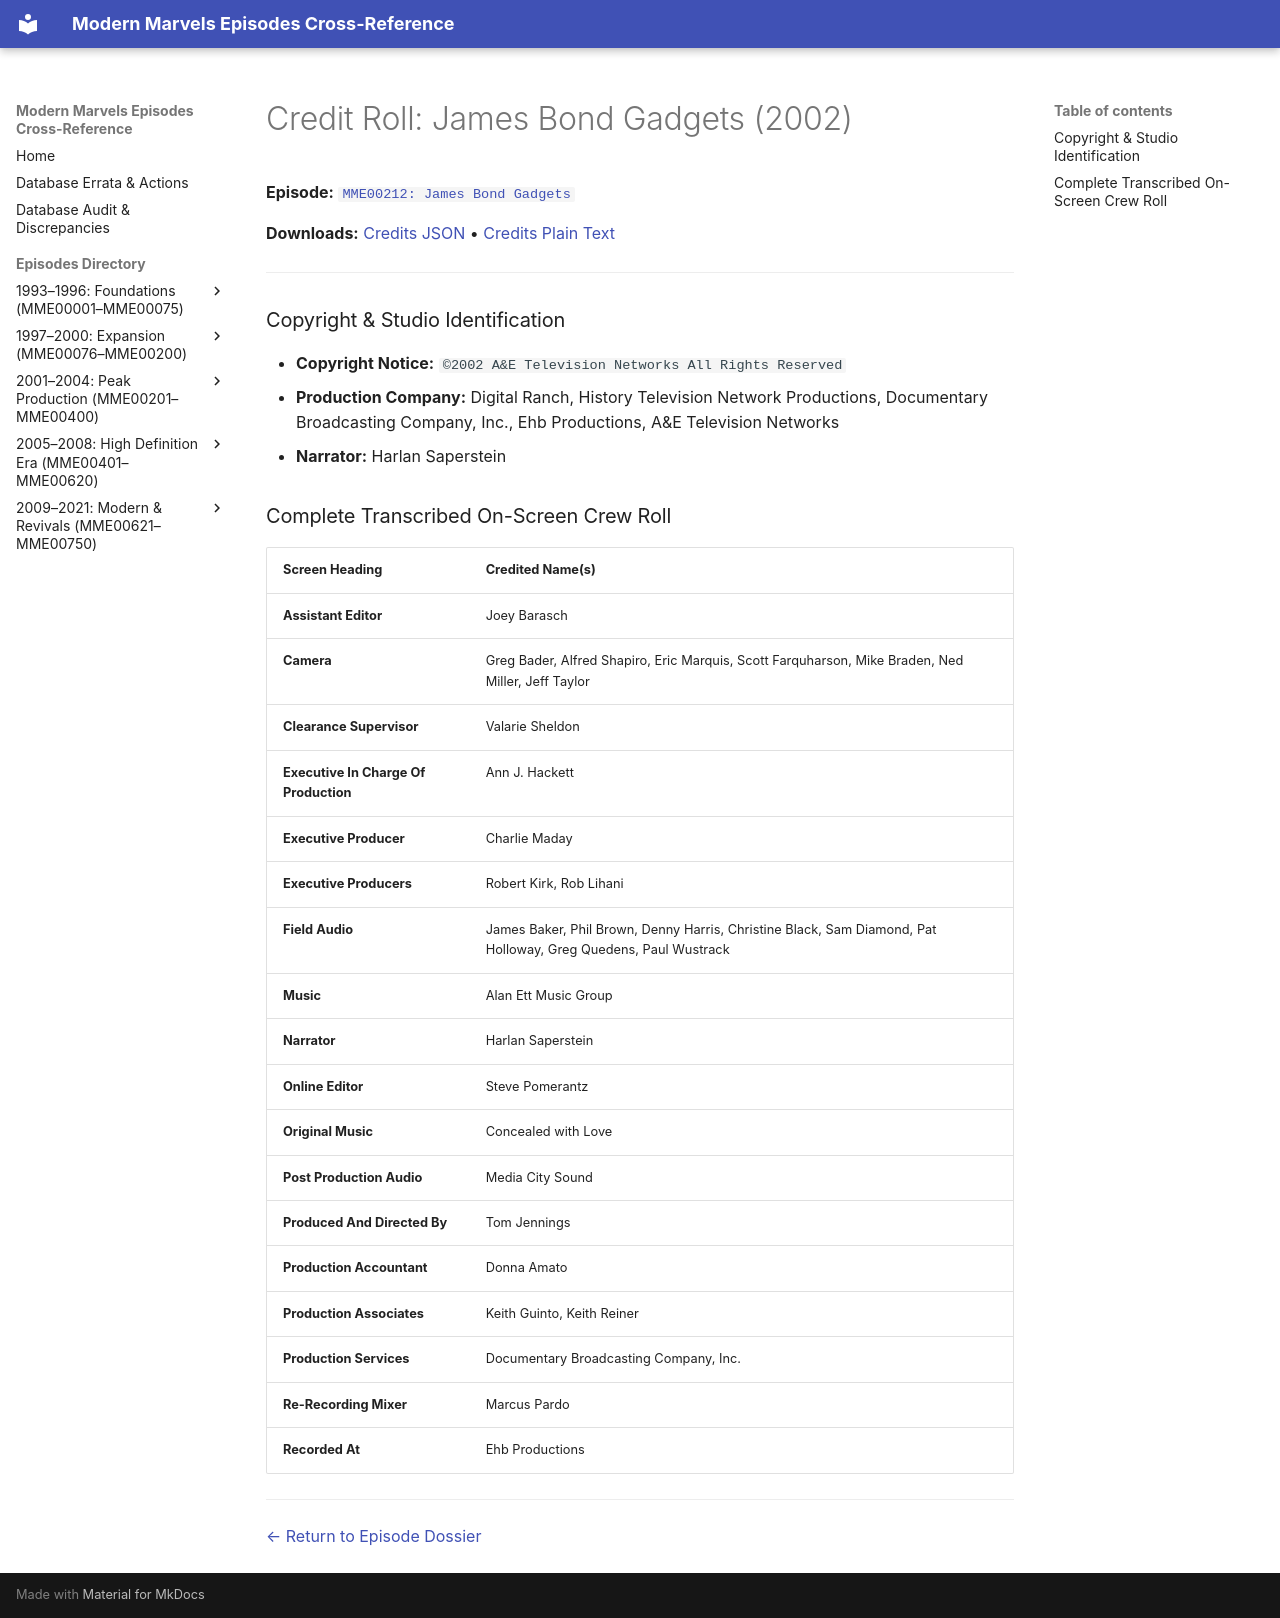

repository: ModernMarvelsFan/ModernMarvels · page: credits/MME00212-credits/index.html · generator: mkdocs

# Credit Roll: James Bond Gadgets (2002)
**Episode:** [`MME00212: James Bond Gadgets`](../episodes/MME00212.md)

**Downloads:** [Credits JSON](json/MME00212-credits.json) • [Credits Plain Text](txt/MME00212-credits.txt)

---

### Copyright & Studio Identification
* **Copyright Notice:** `©2002 A&E Television Networks All Rights Reserved`
* **Production Company:** Digital Ranch, History Television Network Productions, Documentary Broadcasting Company, Inc., Ehb Productions, A&E Television Networks
* **Narrator:** Harlan Saperstein

### Complete Transcribed On-Screen Crew Roll

| Screen Heading | Credited Name(s) |
| :--- | :--- |
| **Assistant Editor** | Joey Barasch |
| **Camera** | Greg Bader, Alfred Shapiro, Eric Marquis, Scott Farquharson, Mike Braden, Ned Miller, Jeff Taylor |
| **Clearance Supervisor** | Valarie Sheldon |
| **Executive In Charge Of Production** | Ann J. Hackett |
| **Executive Producer** | Charlie Maday |
| **Executive Producers** | Robert Kirk, Rob Lihani |
| **Field Audio** | James Baker, Phil Brown, Denny Harris, Christine Black, Sam Diamond, Pat Holloway, Greg Quedens, Paul Wustrack |
| **Music** | Alan Ett Music Group |
| **Narrator** | Harlan Saperstein |
| **Online Editor** | Steve Pomerantz |
| **Original Music** | Concealed with Love |
| **Post Production Audio** | Media City Sound |
| **Produced And Directed By** | Tom Jennings |
| **Production Accountant** | Donna Amato |
| **Production Associates** | Keith Guinto, Keith Reiner |
| **Production Services** | Documentary Broadcasting Company, Inc. |
| **Re-Recording Mixer** | Marcus Pardo |
| **Recorded At** | Ehb Productions |

---
[← Return to Episode Dossier](../episodes/MME00212.md)
